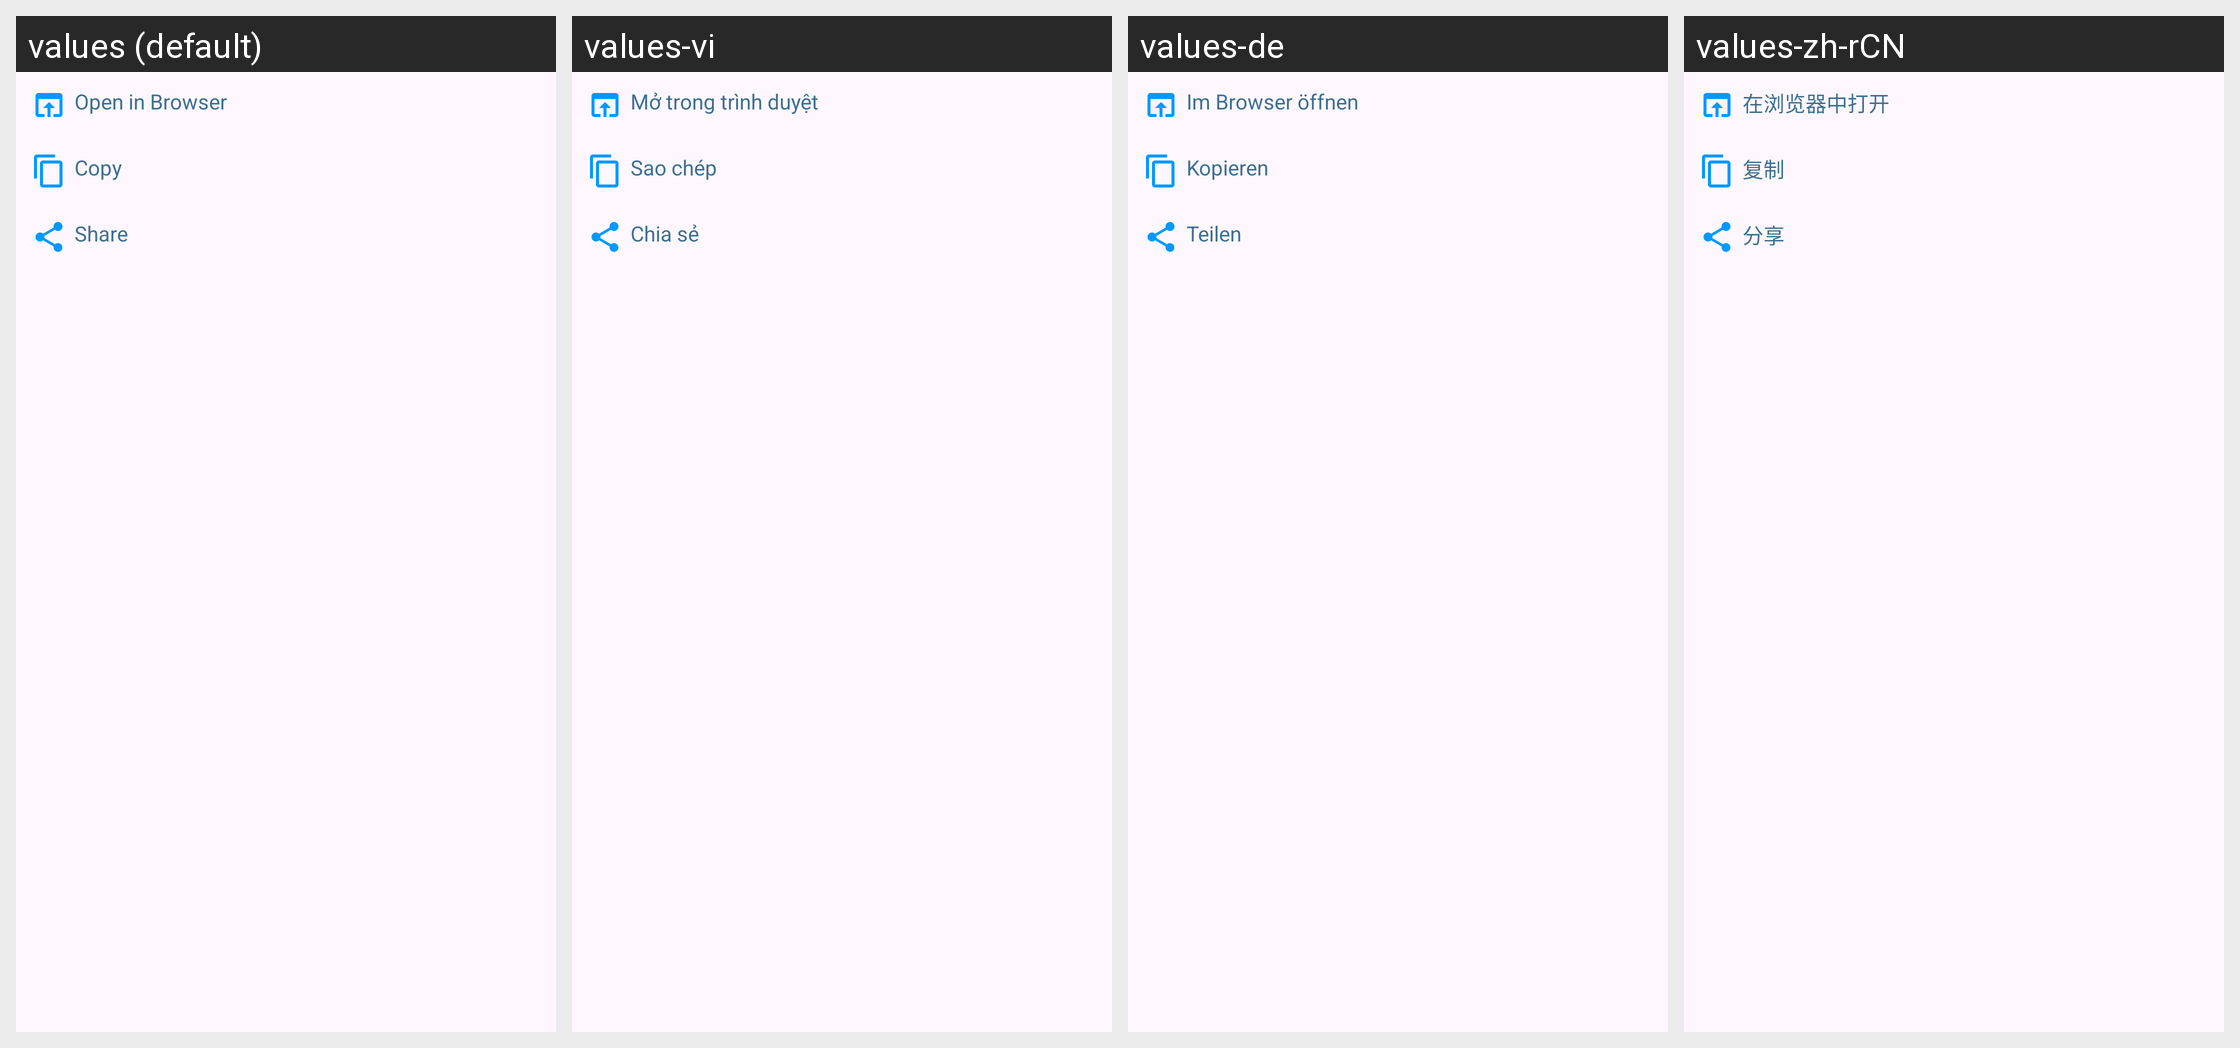

The Android screen above is rendered under several locales of the same app. Produce the string resources it draws, with the default and per-locale values.
Android screen res/layout/bottom_sheet_dialog_.xml rendered under 4 locales, left to right: values (default), values-vi, values-de, values-zh-rCN. Device: Nexus 5 (rendered at 1080×1920; each locale shown at half size, 540×960, under a caption strip naming it); theme Theme.LinkHub.
Other locales in the repository, not shown: values-ar, values-pt-rBR, values-ru, values-vn.
Strings drawn on this screen, with the default value and each locale's value (text and hints the layout hard-codes, and strings that could not be matched under every locale, appear in the picture but are not listed):

open_in_browser
  values: Open in Browser
  values-vi: Mở trong trình duyệt
  values-de: Im Browser öffnen
  values-zh-rCN: 在浏览器中打开

copy
  values: Copy
  values-vi: Sao chép
  values-de: Kopieren
  values-zh-rCN: 复制

share
  values: Share
  values-vi: Chia sẻ
  values-de: Teilen
  values-zh-rCN: 分享
